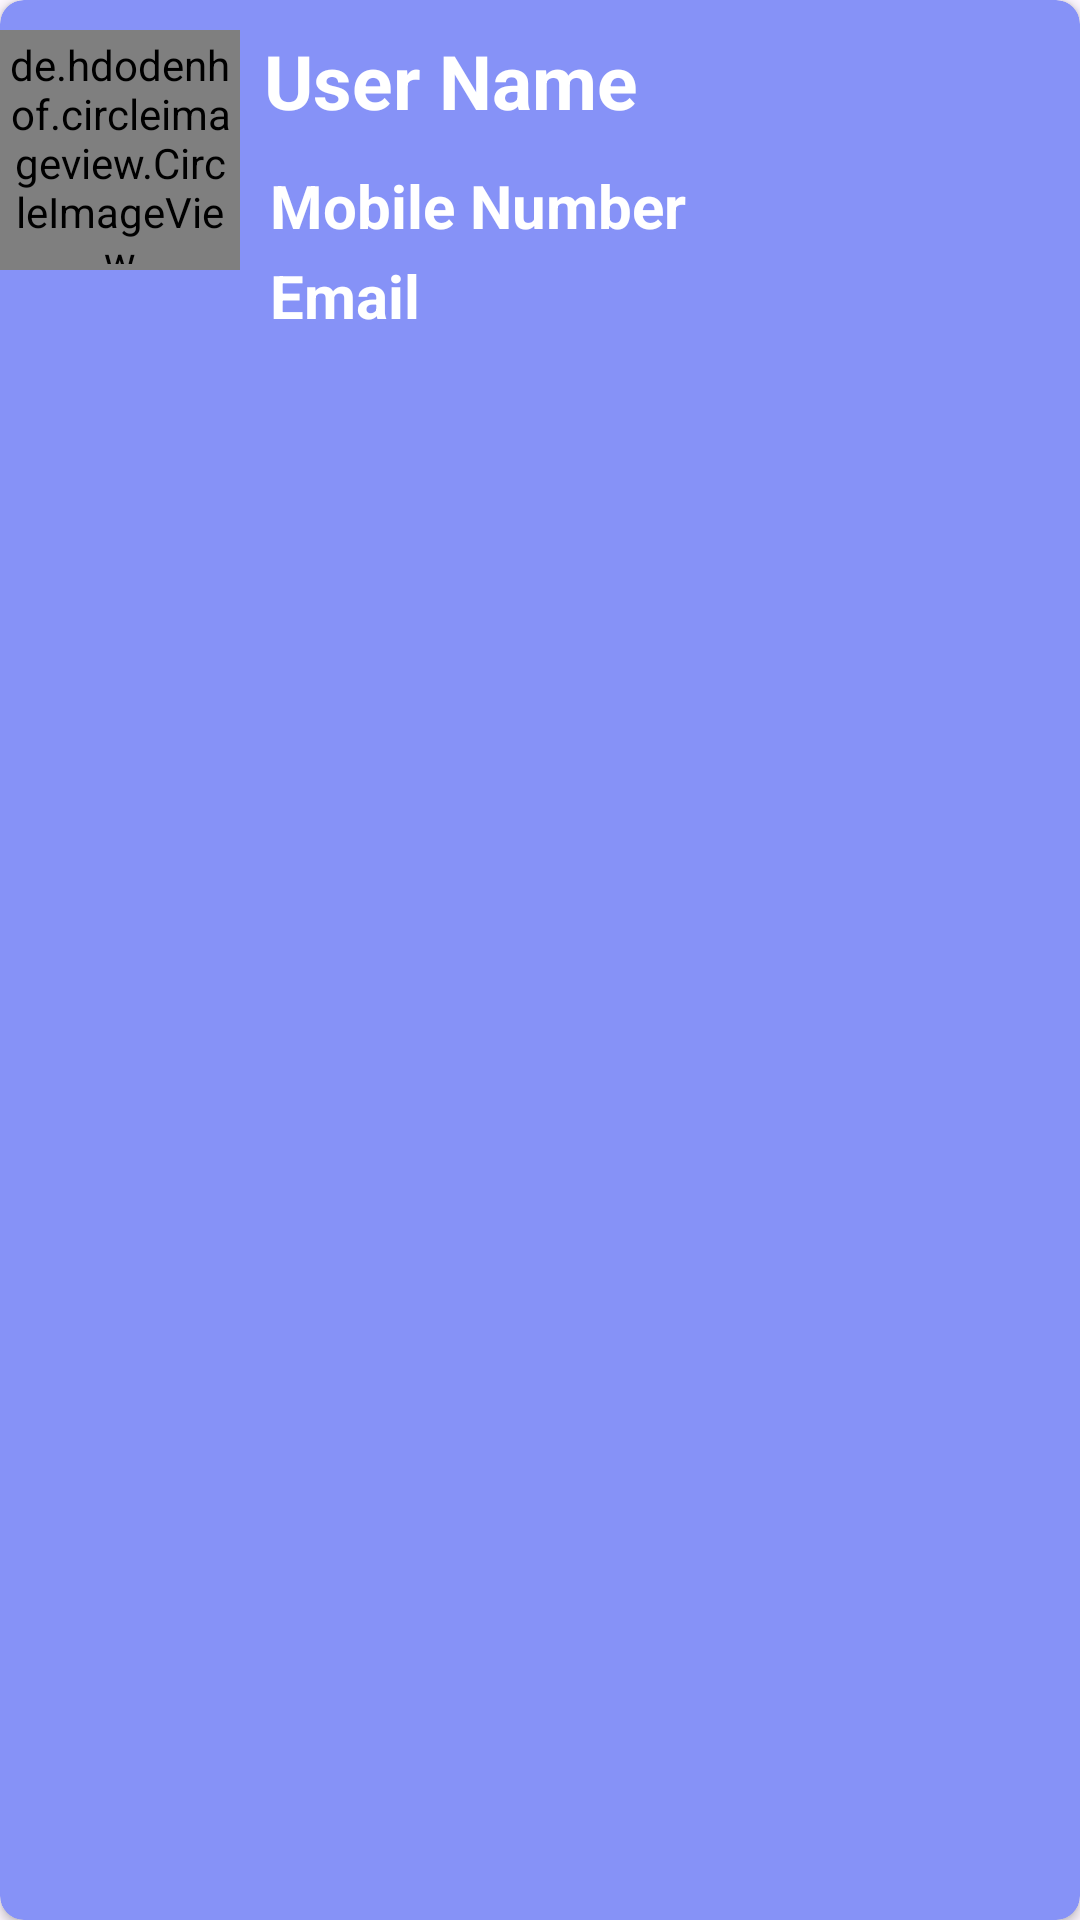

Write the Android layout XML for this screen, with the resource values it uses.
<!-- AndroidManifest.xml: application theme Theme.SecureSync -->
<!-- res/layout/ex_item.xml -->
<?xml version="1.0" encoding="utf-8"?>

<androidx.cardview.widget.CardView
    xmlns:android="http://schemas.android.com/apk/res/android"
    android:layout_width="match_parent"
    android:layout_height="wrap_content"
    xmlns:app="http://schemas.android.com/apk/res-auto"
    app:cardCornerRadius="8dp"
    android:layout_marginStart="8dp"
    android:layout_marginTop="8dp"
    android:layout_marginBottom="8dp"
    android:layout_marginEnd="8dp"
    app:cardBackgroundColor="@color/purple">
    
    <RelativeLayout
        android:layout_width="match_parent"
        android:layout_height="wrap_content"
        android:background="@color/transparent"
        android:layout_marginTop="10dp">

        <de.hdodenhof.circleimageview.CircleImageView
            android:layout_width="80dp"
            android:layout_height="80dp"
            android:padding="2dp"
            android:src="@drawable/baseline_person_24"
            android:id="@+id/img"
            app:civ_border_width="4dp"
            app:civ_border_color="@color/black"
            app:civ_circle_background_color="@color/yellow_orange"/>
        
        <TextView
            android:layout_width="wrap_content"
            android:layout_height="wrap_content"
            android:id="@+id/users_name"
            android:text="@string/user_name"
            android:textSize="25sp"
            android:textStyle="bold"
            android:textColor="@color/white"
            android:layout_alignParentTop="true"
            android:layout_toEndOf="@+id/img"
            android:layout_marginStart="8dp"/>

        <TextView
            android:layout_width="wrap_content"
            android:layout_height="wrap_content"
            android:id="@+id/users_no"
            android:text="@string/mobile_number"
            android:textSize="20sp"
            android:textStyle="bold"
            android:textColor="@color/white"
            android:layout_alignParentTop="true"
            android:layout_toEndOf="@+id/img"
            android:layout_marginStart="10dp"
            android:layout_marginTop="45dp"/>

        <TextView
            android:layout_width="wrap_content"
            android:layout_height="wrap_content"
            android:id="@+id/users_mail"
            android:text="@string/email"
            android:textSize="20sp"
            android:textStyle="bold"
            android:textColor="@color/white"
            android:layout_alignParentTop="true"
            android:layout_toEndOf="@+id/img"
            android:layout_marginStart="10dp"
            android:layout_marginTop="75dp"/>

    </RelativeLayout>

</androidx.cardview.widget.CardView>
<!-- resources referenced by this layout -->
<resources>
  <color name="black">#FF000000</color>
  <color name="purple">#8692f7</color>
  <color name="transparent">#80RRGGBB</color>
  <color name="white">#FFFFFFFF</color>
  <color name="yellow_orange">#FFAE42</color>
  <string name="email">Email</string>
  <string name="mobile_number">Mobile Number</string>
  <string name="user_name">User Name</string>
  <style name="Theme.SecureSync" parent="Base.Theme.SecureSync" />
  <style name="Base.Theme.SecureSync" parent="Theme.Material3.DayNight.NoActionBar">
          <item name="colorPrimary">@color/purple</item>
          <item name="colorPrimaryVariant">@color/purple_700</item>
          <item name="colorOnPrimary">@color/white</item>
          <item name="colorSecondary">@color/teal_200</item>
          <item name="colorSecondaryVariant">@color/teal_700</item>
          <item name="colorOnSecondary">@color/black</item>
          <item name="android:statusBarColor">?attr/colorPrimaryVariant</item>
      </style>
  <color name="purple_700">#FF3700B3</color>
  <color name="teal_200">#FF03DAC5</color>
  <color name="teal_700">#FF018786</color>
</resources>
